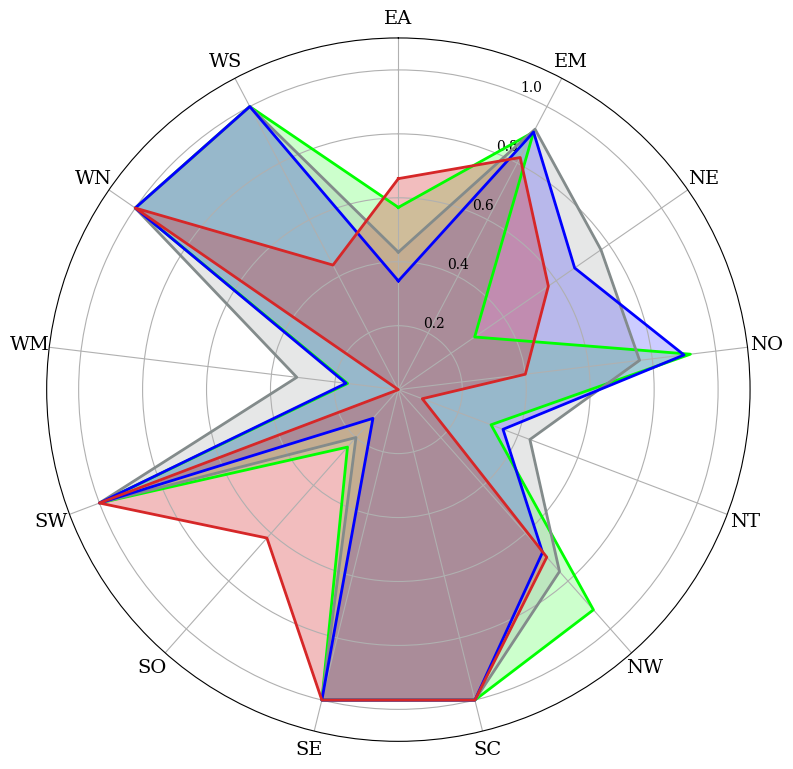
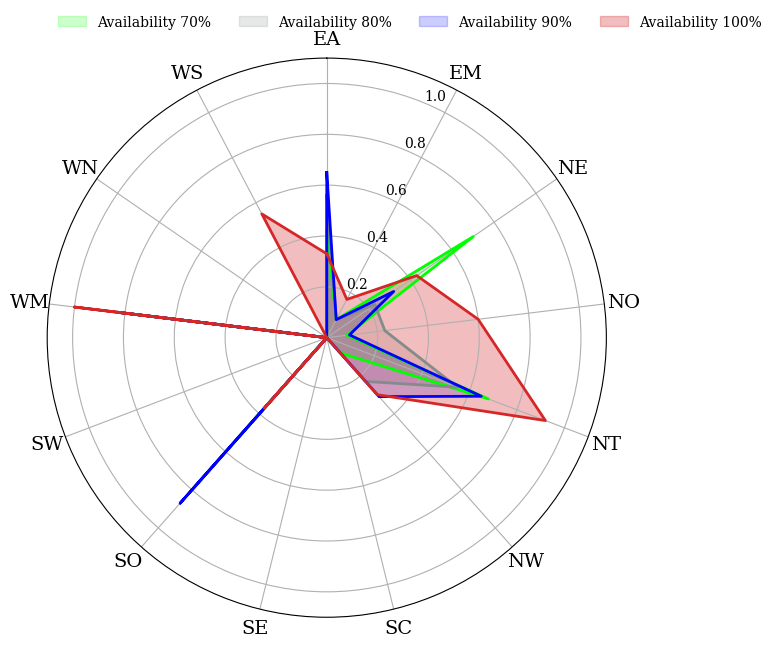

These figures' Python source, in order:
import numpy as np
import matplotlib.pyplot as plt

plt.rcParams["font.family"] = "serif"

countries = ['EA', 'EM', 'NE', 'NO', 'NT', 'NW', 'SC', 'SE', 'SO', 'SW', 'WM', 'WN', 'WS']
n = len(countries)

# سناریوهای قبلی
scenario_1 = [0.34, 0.91, 0.67, 0.9, 0.35, 0.68, 1, 1, 0.12, 1, 0.165, 1, 1]
scenario_2 = [0.43, 0.92, 0.77, 0.76, 0.44, 0.76, 1, 1, 0.2, 1, 0.32, 1, 1]
scenario_3 = [0.57, 0.91, 0.29, 0.92, 0.31, 0.92, 1, 1, 0.24, 1, 0.16, 1, 1]

scenario_0 = [0.66, 0.82, 0.57, 0.4, 0.08, 0.7, 1, 1, 0.62, 1, 0,1, 0.44] 

def close(values):
    return np.concatenate([values, [values[0]]])

s0 = close(np.array(scenario_0))
s1 = close(np.array(scenario_1))
s2 = close(np.array(scenario_2))
s3 = close(np.array(scenario_3))

angles = np.linspace(0, 2 * np.pi, n, endpoint=False)
angles = close(angles)

fig = plt.figure(figsize=(8, 8))
ax = fig.add_subplot(111, polar=True)
ax.set_theta_offset(np.pi / 2)
ax.set_theta_direction(-1)
# تغییر رنگ به خاکستری خیلی روشن و کاهش شفافیت برای کمرنگ‌تر شدن
#ax.grid(color="#dddddd", linestyle="-", linewidth=0.5, alpha=1)
# ترتیب رسم برای اینکه رنگ‌ها روی هم تداخل بدی نداشته باشند
# پیشنهاد: سناریوهای بزرگتر را اول رسم کنید یا از alpha پایین استفاده کنید
ax.fill(angles, s3, color="#00ff00", alpha=0.2, label="Availability 70%")
ax.plot(angles, s3, color="#00ff00", linewidth=2)

ax.fill(angles, s2, color="#838b8b", alpha=0.2, label="Availability 80%")
ax.plot(angles, s2, color="#838b8b", linewidth=2)

ax.fill(angles, s1, color="#0000ff", alpha=0.2, label="Availability 90%")
ax.plot(angles, s1, color="#0000ff", linewidth=2)

# اضافه کردن سناریوی جدید با رنگ قرمز (مثلا)
ax.fill(angles, s0, color="#d62728", alpha=0.3, label="Availability 100%")
ax.plot(angles, s0, color="#d62728", linewidth=2)

ax.set_xticks(angles[:-1])
ax.set_xticklabels(countries, fontsize=14)
ax.set_ylim(0, 1.1)

#plt.legend(loc="upper right", bbox_to_anchor=(1.3, 1.1), frameon=False)
plt.tight_layout()
plt.show()


#%%
import numpy as np
import matplotlib.pyplot as plt

plt.rcParams["font.family"] = "serif"

countries = ['EA', 'EM', 'NE', 'NO', 'NT', 'NW', 'SC', 'SE', 'SO', 'SW', 'WM', 'WN', 'WS']
n = len(countries)

# سناریوهای قبلی
scenario_1 = [0.65, 0.08, 0.32, 0.09, 0.65, 0.31, 0, 0, 0.87, 0, 0.83, 0, 0]
scenario_2 = [0.56,0.08, 0.23, 0.23, 0.55, 0.23, 0, 0, 0.8, 0, 0.67, 0, 0]
scenario_3 = [0.42, 0.08, 0.7, 0.08, 0.68, 0.08, 0, 0, 0.53, 0, 0.83, 0, 0]

scenario_0 = [0.33, 0.17, 0.43, 0.6, 0.92, 0.3, 0, 0, 0.37,0, 1, 0,  0.55] 

def close(values):
    return np.concatenate([values, [values[0]]])

s0 = close(np.array(scenario_0))
s1 = close(np.array(scenario_1))
s2 = close(np.array(scenario_2))
s3 = close(np.array(scenario_3))

angles = np.linspace(0, 2 * np.pi, n, endpoint=False)
angles = close(angles)

fig = plt.figure(figsize=(8, 8))
ax = fig.add_subplot(111, polar=True)
ax.set_theta_offset(np.pi / 2)
ax.set_theta_direction(-1)
# تغییر رنگ به خاکستری خیلی روشن و کاهش شفافیت برای کمرنگ‌تر شدن
#ax.grid(color="#dddddd", linestyle="-", linewidth=0.5, alpha=1)
# ترتیب رسم برای اینکه رنگ‌ها روی هم تداخل بدی نداشته باشند
# پیشنهاد: سناریوهای بزرگتر را اول رسم کنید یا از alpha پایین استفاده کنید
ax.fill(angles, s3, color="#00ff00", alpha=0.2, label="Availability 70%")
ax.plot(angles, s3, color="#00ff00", linewidth=2)

ax.fill(angles, s2, color="#838b8b", alpha=0.2, label="Availability 80%")
ax.plot(angles, s2, color="#838b8b", linewidth=2)

ax.fill(angles, s1, color="#0000ff", alpha=0.2, label="Availability 90%")
ax.plot(angles, s1, color="#0000ff", linewidth=2)

# اضافه کردن سناریوی جدید با رنگ قرمز (مثلا)
ax.fill(angles, s0, color="#d62728", alpha=0.3, label="Availability 100%")
ax.plot(angles, s0, color="#d62728", linewidth=2)

ax.set_xticks(angles[:-1])
ax.set_xticklabels(countries, fontsize=14)
ax.set_ylim(0, 1.1)

plt.legend(loc="upper right", bbox_to_anchor=(1.3, 1.1), frameon=False, ncol=4)
plt.tight_layout()
plt.show()
